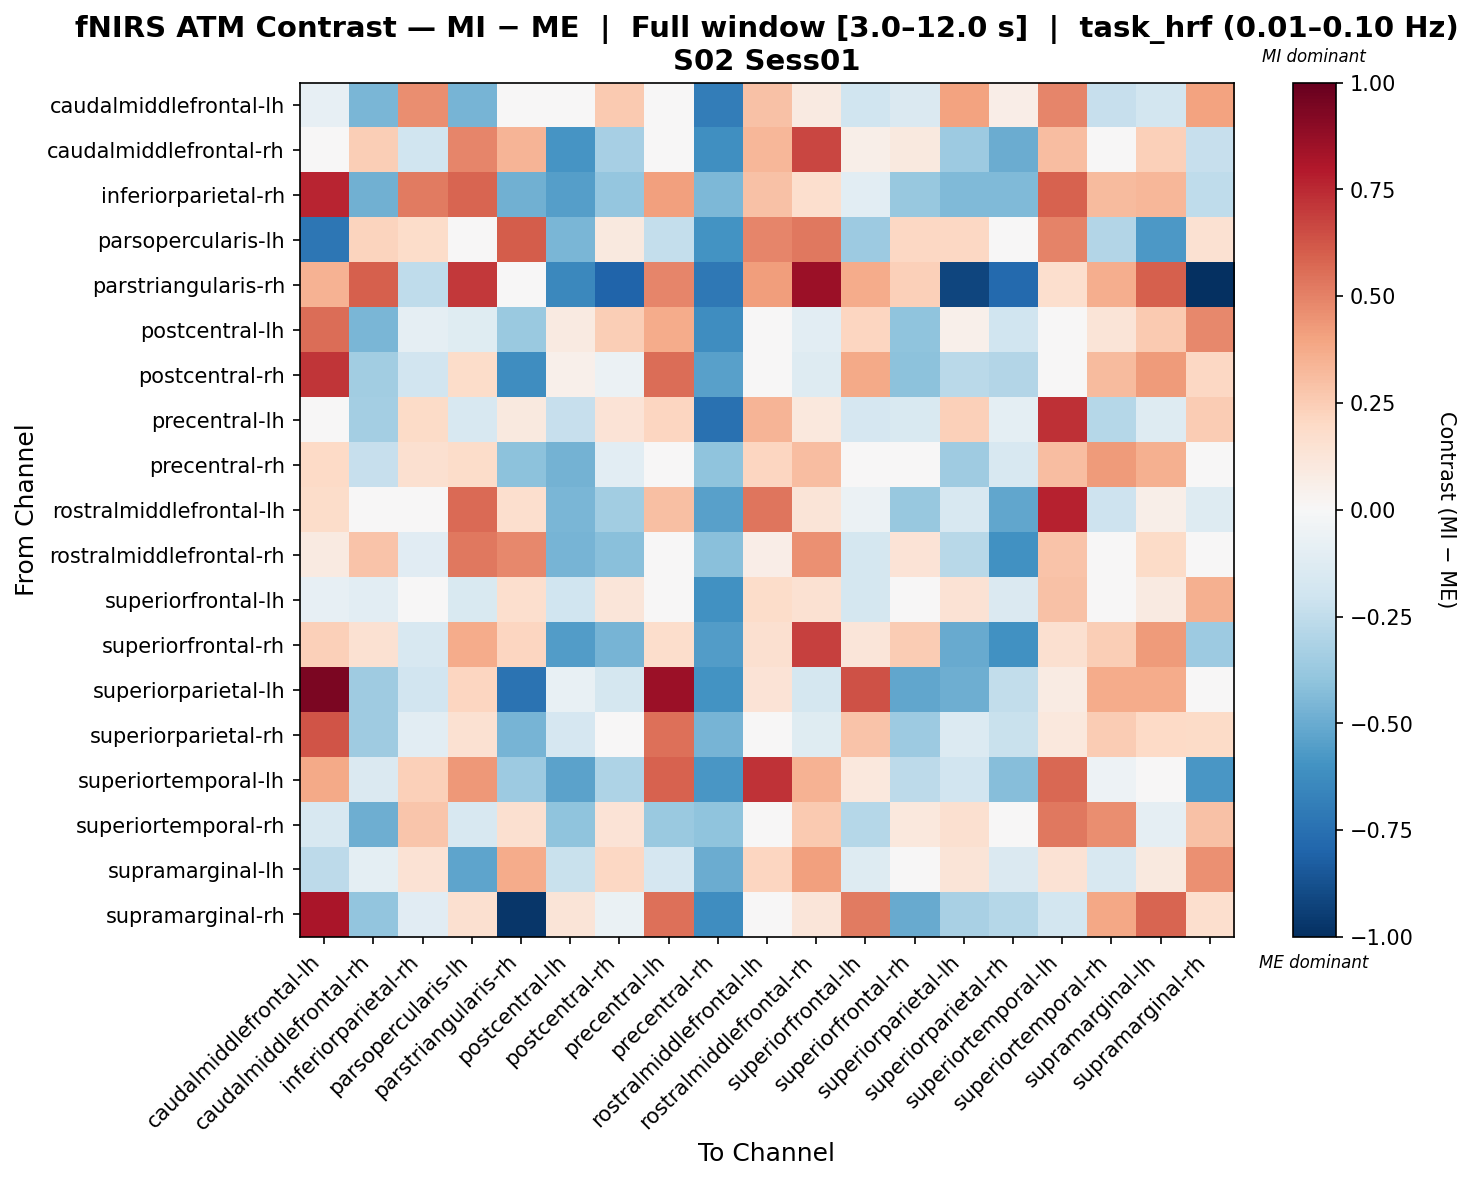

The file beside this chart, header and first rows:
, caudalmiddlefrontal-lh, caudalmiddlefrontal-rh, inferiorparietal-rh, parsopercularis-lh, parstriangularis-rh, postcentral-lh, postcentral-rh, precentral-lh, precentral-rh, rostralmiddlefrontal-lh, rostralmiddlefrontal-rh, superiorfrontal-lh, superiorfrontal-rh, superiorparietal-lh, superiorparietal-rh, superiortemporal-lh, superiortemporal-rh, supramarginal-lh, supramarginal-rh
caudalmiddlefrontal-lh, -0.0802, -0.4559, 0.4668, -0.4616, 0.02442, -0.04987, 0.2628, 0.002557, -0.695, 0.2939, 0.08731, -0.1991, -0.1459, 0.404, 0.06575, 0.4868, -0.2279, -0.1798, 0.4009
caudalmiddlefrontal-rh, -0.01381, 0.2469, -0.1978, 0.4866, 0.3426, -0.5918, -0.3324, 0.01425, -0.6137, 0.3338, 0.6652, 0.05728, 0.09963, -0.3616, -0.4993, 0.3118, 0.04307, 0.2365, -0.2273
inferiorparietal-rh, 0.7585, -0.4841, 0.5188, 0.5844, -0.4826, -0.5532, -0.383, 0.407, -0.4511, 0.293, 0.1667, -0.1017, -0.3796, -0.4388, -0.44, 0.589, 0.3183, 0.3331, -0.2548
parsopercularis-lh, -0.7205, 0.2236, 0.1873, 0.02384, 0.6045, -0.4571, 0.1006, -0.2361, -0.6012, 0.4858, 0.5265, -0.3642, 0.2108, 0.2079, 0.02535, 0.4933, -0.2907, -0.5725, 0.1528
parstriangularis-rh, 0.3478, 0.5993, -0.2505, 0.7059, -0.04471, -0.6428, -0.8008, 0.4911, -0.7156, 0.4186, 0.8565, 0.3702, 0.2353, -0.9216, -0.7812, 0.1695, 0.3631, 0.5998, -1.0
postcentral-lh, 0.5574, -0.4594, -0.09326, -0.1199, -0.3694, 0.08718, 0.2426, 0.3677, -0.6243, 0.005705, -0.1039, 0.2181, -0.4029, 0.05192, -0.1959, -0.03537, 0.1279, 0.2632, 0.4825
postcentral-rh, 0.7157, -0.3438, -0.1895, 0.1848, -0.6241, 0.05185, -0.05524, 0.5602, -0.5426, -0.0009273, -0.1262, 0.3761, -0.4085, -0.2712, -0.296, 0.02122, 0.3187, 0.4248, 0.2049
precentral-lh, 0.01107, -0.3366, 0.1928, -0.1623, 0.09891, -0.2306, 0.1396, 0.2123, -0.7493, 0.3394, 0.1022, -0.1714, -0.1538, 0.2361, -0.09991, 0.7337, -0.2839, -0.1291, 0.2507
precentral-rh, 0.2024, -0.2285, 0.164, 0.1865, -0.4098, -0.4757, -0.1037, 0.01429, -0.3988, 0.2129, 0.3113, -0.01947, 0.02321, -0.358, -0.1623, 0.3101, 0.4262, 0.3547, -0.04945
rostralmiddlefrontal-lh, 0.183, 0.03892, 0.03996, 0.5678, 0.166, -0.4547, -0.3446, 0.2995, -0.5406, 0.5379, 0.1305, -0.05754, -0.3751, -0.1606, -0.5172, 0.7712, -0.2092, 0.05581, -0.1309
rostralmiddlefrontal-rh, 0.08896, 0.2866, -0.1156, 0.5277, 0.4831, -0.4618, -0.4192, -0.02302, -0.4161, 0.0686, 0.4535, -0.1728, 0.1334, -0.2781, -0.6093, 0.2829, 0.001863, 0.1903, -0.02111
superiorfrontal-lh, -0.08337, -0.1078, -0.00179, -0.154, 0.1687, -0.2012, 0.1212, 0.03455, -0.6089, 0.1798, 0.1547, -0.1784, -0.038, 0.1462, -0.1466, 0.2942, -0.03128, 0.09283, 0.3591
superiorfrontal-rh, 0.2368, 0.1561, -0.1586, 0.3732, 0.2179, -0.5558, -0.4685, 0.1775, -0.5571, 0.1614, 0.6851, 0.1217, 0.2507, -0.5076, -0.6024, 0.1598, 0.2461, 0.4242, -0.3605
superiorparietal-lh, 0.9405, -0.3547, -0.1923, 0.2116, -0.7369, -0.07313, -0.1728, 0.8541, -0.5996, 0.135, -0.1762, 0.6331, -0.516, -0.4881, -0.2468, 0.08379, 0.3684, 0.3684, -0.03824
superiorparietal-rh, 0.6308, -0.3543, -0.1046, 0.1486, -0.4622, -0.1705, 0.01488, 0.5486, -0.4641, 0.02615, -0.1216, 0.2831, -0.3651, -0.1333, -0.2217, 0.1025, 0.2551, 0.1977, 0.19
superiortemporal-lh, 0.38, -0.1408, 0.2395, 0.4364, -0.3665, -0.5348, -0.3087, 0.5893, -0.5837, 0.7255, 0.3493, 0.1065, -0.2595, -0.191, -0.4247, 0.5731, -0.05317, 0.04208, -0.5788
superiortemporal-rh, -0.1607, -0.488, 0.2798, -0.1577, 0.1591, -0.4001, 0.1376, -0.3696, -0.4046, -0.01713, 0.2597, -0.2835, 0.1071, 0.1565, -0.01711, 0.5292, 0.4682, -0.09368, 0.295
supramarginal-lh, -0.2645, -0.09453, 0.1436, -0.5275, 0.3737, -0.2241, 0.206, -0.1677, -0.4991, 0.2156, 0.4108, -0.1311, 0.03891, 0.1267, -0.1472, 0.1437, -0.1586, 0.0948, 0.4604
supramarginal-rh, 0.8193, -0.395, -0.1157, 0.1595, -0.9755, 0.1278, -0.06316, 0.5528, -0.6204, 0.03532, 0.1244, 0.5218, -0.5052, -0.3264, -0.2864, -0.1851, 0.3886, 0.5782, 0.1653
